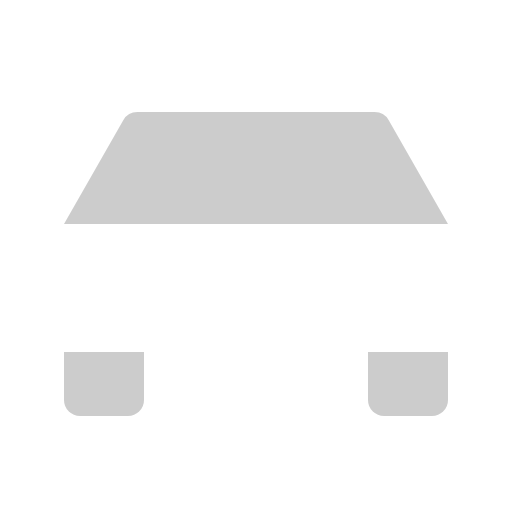
t = 0.00 s
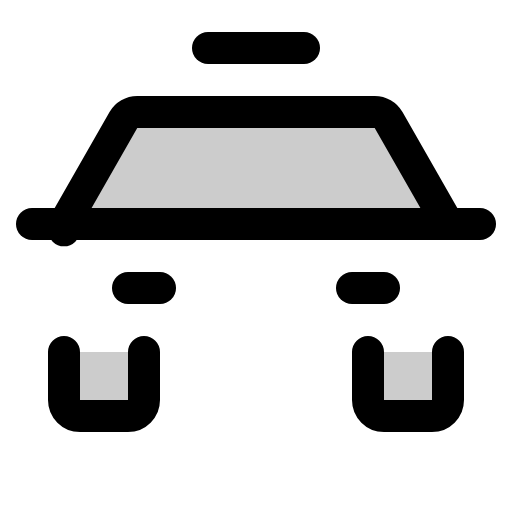
t = 0.38 s
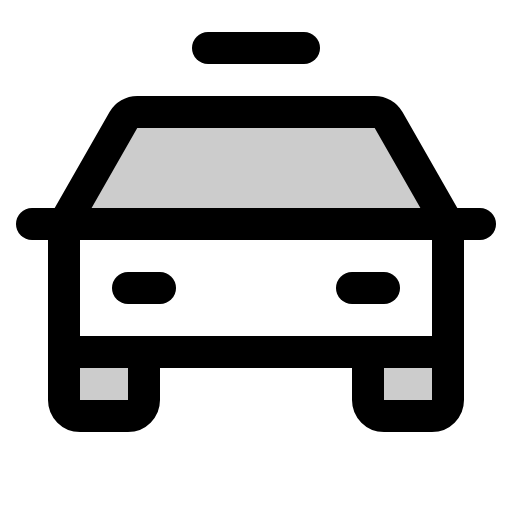
t = 1.13 s
t = 1.50 s: frame unchanged from t = 1.13 s, image omitted
t = 1.88 s: frame unchanged from t = 1.13 s, image omitted
t = 2.63 s: frame unchanged from t = 1.13 s, image omitted

The animated SVG that drew these frames (rendered in a browser with its animation timeline set to each time). Animation: 1 CSS @keyframes rule; one cycle of 3.00 s, repeats indefinitely.

<svg xmlns="http://www.w3.org/2000/svg" viewBox="0 0 256 256">
  <style>
    .draw-line {
      stroke-dasharray: 2000;
      stroke-dashoffset: 0;
    }
    svg:hover .draw-line {
      animation: phosphor-draw-in 3s ease-in-out infinite alternate;
    }
    @keyframes phosphor-draw-in {
      0%   { stroke-dashoffset: 2000; }
      50%  { stroke-dashoffset: 0; }
      100% { stroke-dashoffset: 0; }
    }
  </style><rect width="256" height="256" fill="none"/><path d="M224,176v24a8,8,0,0,1-8,8H192a8,8,0,0,1-8-8V176Z" opacity="0.2"/><path d="M72,176v24a8,8,0,0,1-8,8H40a8,8,0,0,1-8-8V176Z" opacity="0.2"/><path d="M224,112,194.3,60a8,8,0,0,0-6.94-4H68.64a8,8,0,0,0-6.94,4L32,112Z" opacity="0.2"/><line x1="16" y1="112" x2="240" y2="112" fill="none" stroke="currentColor" stroke-linecap="round" stroke-linejoin="round" stroke-width="16" class="draw-line"/><path d="M224,176v24a8,8,0,0,1-8,8H192a8,8,0,0,1-8-8V176" fill="none" stroke="currentColor" stroke-linecap="round" stroke-linejoin="round" stroke-width="16" class="draw-line"/><path d="M72,176v24a8,8,0,0,1-8,8H40a8,8,0,0,1-8-8V176" fill="none" stroke="currentColor" stroke-linecap="round" stroke-linejoin="round" stroke-width="16" class="draw-line"/><line x1="64" y1="144" x2="80" y2="144" fill="none" stroke="currentColor" stroke-linecap="round" stroke-linejoin="round" stroke-width="16" class="draw-line"/><line x1="176" y1="144" x2="192" y2="144" fill="none" stroke="currentColor" stroke-linecap="round" stroke-linejoin="round" stroke-width="16" class="draw-line"/><path d="M224,112,194.3,60a8,8,0,0,0-6.94-4H68.64a8,8,0,0,0-6.94,4L32,112v64H224Z" fill="none" stroke="currentColor" stroke-linecap="round" stroke-linejoin="round" stroke-width="16" class="draw-line"/><line x1="104" y1="24" x2="152" y2="24" fill="none" stroke="currentColor" stroke-linecap="round" stroke-linejoin="round" stroke-width="16" class="draw-line"/></svg>
